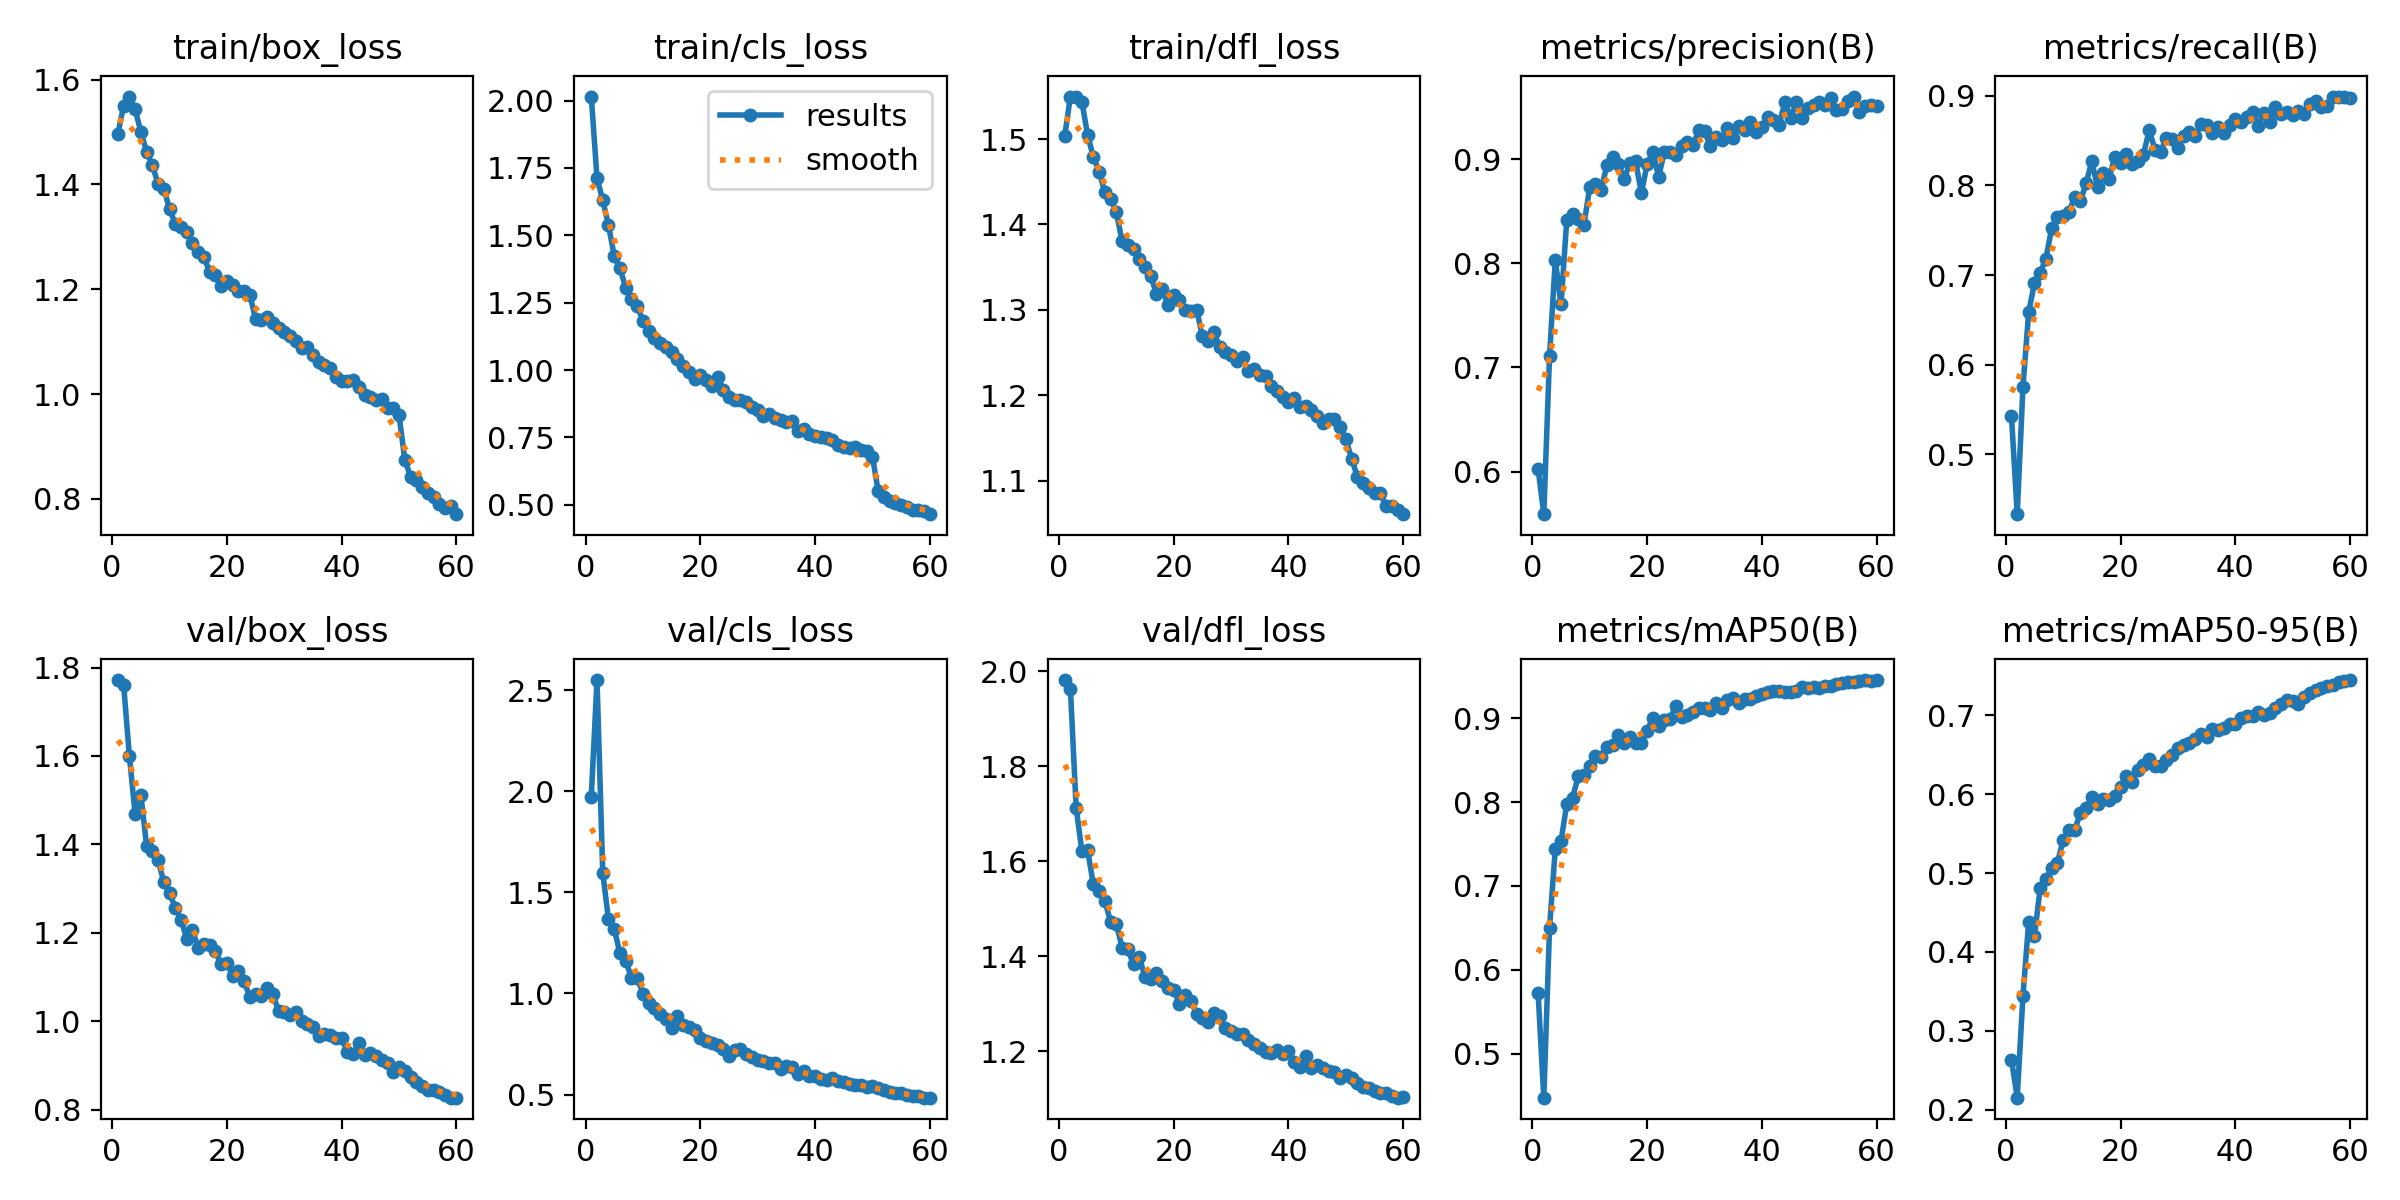

Source data for this figure (header and first rows):
epoch, time, train/box_loss, train/cls_loss, train/dfl_loss, metrics/precision(B), metrics/recall(B), metrics/mAP50(B), metrics/mAP50-95(B), val/box_loss, val/cls_loss, val/dfl_loss, lr/pg0, lr/pg1, lr/pg2
1, 43.58, 1.496, 2.015, 1.503, 0.6028, 0.543, 0.5726, 0.2634, 1.772, 1.973, 1.982, 0.000475, 0.000475, 0.000475
2, 80.52, 1.55, 1.712, 1.55, 0.5591, 0.4333, 0.4475, 0.2154, 1.761, 2.551, 1.964, 0.0009357, 0.0009357, 0.0009357
3, 116.9, 1.568, 1.63, 1.55, 0.7113, 0.5749, 0.6503, 0.3443, 1.6, 1.597, 1.713, 0.001381, 0.001381, 0.001381
4, 154.1, 1.544, 1.537, 1.544, 0.8031, 0.6588, 0.744, 0.4384, 1.47, 1.366, 1.621, 0.001358, 0.001358, 0.001358
5, 190.8, 1.5, 1.424, 1.505, 0.7606, 0.6906, 0.7537, 0.4203, 1.513, 1.319, 1.624, 0.001335, 0.001335, 0.001335
6, 227.4, 1.463, 1.378, 1.479, 0.8415, 0.7024, 0.7972, 0.4806, 1.397, 1.198, 1.552, 0.001311, 0.001311, 0.001311
7, 264, 1.437, 1.305, 1.462, 0.8471, 0.7183, 0.8051, 0.4923, 1.386, 1.162, 1.539, 0.001288, 0.001288, 0.001288
8, 300.6, 1.401, 1.263, 1.438, 0.8425, 0.752, 0.8304, 0.5061, 1.365, 1.079, 1.517, 0.001264, 0.001264, 0.001264
9, 337.3, 1.392, 1.237, 1.43, 0.8371, 0.7643, 0.8317, 0.5129, 1.315, 1.078, 1.473, 0.00124, 0.00124, 0.00124
10, 373.9, 1.354, 1.183, 1.415, 0.8731, 0.7657, 0.8434, 0.5416, 1.291, 0.9995, 1.469, 0.001217, 0.001217, 0.001217
11, 411.5, 1.324, 1.144, 1.38, 0.8762, 0.7699, 0.8551, 0.5542, 1.256, 0.9528, 1.419, 0.001193, 0.001193, 0.001193
12, 450.3, 1.32, 1.118, 1.377, 0.8707, 0.787, 0.8532, 0.5548, 1.23, 0.927, 1.415, 0.00117, 0.00117, 0.00117
13, 488.9, 1.308, 1.1, 1.371, 0.8944, 0.7822, 0.866, 0.5756, 1.187, 0.8992, 1.384, 0.001146, 0.001146, 0.001146
14, 527.6, 1.288, 1.087, 1.359, 0.9021, 0.8024, 0.8682, 0.5821, 1.206, 0.873, 1.4, 0.001122, 0.001122, 0.001122
15, 566.1, 1.272, 1.068, 1.351, 0.895, 0.827, 0.8801, 0.5964, 1.166, 0.829, 1.356, 0.001099, 0.001099, 0.001099
16, 604.6, 1.261, 1.042, 1.339, 0.8811, 0.7978, 0.8709, 0.5875, 1.174, 0.8877, 1.352, 0.001075, 0.001075, 0.001075
17, 641.7, 1.233, 1.016, 1.319, 0.896, 0.814, 0.8771, 0.5934, 1.172, 0.8465, 1.364, 0.001052, 0.001052, 0.001052
18, 678.9, 1.228, 0.9911, 1.325, 0.898, 0.8073, 0.8708, 0.5925, 1.158, 0.8333, 1.349, 0.001028, 0.001028, 0.001028
19, 717.5, 1.206, 0.9668, 1.306, 0.8674, 0.8317, 0.8703, 0.5972, 1.129, 0.8193, 1.333, 0.001005, 0.001005, 0.001005
20, 754.2, 1.215, 0.9813, 1.318, 0.8952, 0.8252, 0.8851, 0.6096, 1.131, 0.7798, 1.33, 0.000981, 0.000981, 0.000981
21, 792.5, 1.208, 0.9639, 1.312, 0.907, 0.8348, 0.9004, 0.6228, 1.102, 0.7631, 1.3, 0.0009574, 0.0009574, 0.0009574
22, 830.8, 1.196, 0.9418, 1.299, 0.8832, 0.8243, 0.8908, 0.6155, 1.113, 0.7556, 1.319, 0.0009339, 0.0009339, 0.0009339
23, 869.1, 1.196, 0.9754, 1.298, 0.9065, 0.8268, 0.8975, 0.6309, 1.091, 0.7467, 1.307, 0.0009103, 0.0009103, 0.0009103
24, 905.8, 1.189, 0.9273, 1.3, 0.9068, 0.8343, 0.8995, 0.6373, 1.054, 0.7245, 1.279, 0.0008867, 0.0008867, 0.0008867
25, 943, 1.143, 0.9003, 1.269, 0.9042, 0.8616, 0.9142, 0.6451, 1.061, 0.6905, 1.27, 0.0008631, 0.0008631, 0.0008631
26, 980.1, 1.142, 0.8903, 1.264, 0.9122, 0.8399, 0.9008, 0.6355, 1.058, 0.7188, 1.263, 0.0008395, 0.0008395, 0.0008395
27, 1017, 1.147, 0.8882, 1.273, 0.9161, 0.8377, 0.904, 0.6362, 1.075, 0.7271, 1.28, 0.000816, 0.000816, 0.000816
28, 1054, 1.135, 0.8826, 1.257, 0.9135, 0.8531, 0.9075, 0.6428, 1.061, 0.6984, 1.274, 0.0007924, 0.0007924, 0.0007924
29, 1091, 1.125, 0.8618, 1.251, 0.9277, 0.8512, 0.9125, 0.6502, 1.024, 0.6858, 1.25, 0.0007688, 0.0007688, 0.0007688
30, 1128, 1.118, 0.8508, 1.247, 0.9268, 0.8417, 0.9121, 0.6582, 1.022, 0.6719, 1.242, 0.0007452, 0.0007452, 0.0007452
31, 1167, 1.111, 0.8302, 1.24, 0.9127, 0.8549, 0.9101, 0.6621, 1.014, 0.6665, 1.236, 0.0007216, 0.0007216, 0.0007216
32, 1205, 1.102, 0.8351, 1.245, 0.9216, 0.8595, 0.918, 0.6654, 1.02, 0.6573, 1.237, 0.0006981, 0.0006981, 0.0006981
33, 1244, 1.088, 0.8211, 1.228, 0.9185, 0.8546, 0.9121, 0.6705, 1, 0.6564, 1.225, 0.0006745, 0.0006745, 0.0006745
34, 1281, 1.09, 0.816, 1.23, 0.9301, 0.8686, 0.9215, 0.6765, 0.9936, 0.6247, 1.217, 0.0006509, 0.0006509, 0.0006509
35, 1319, 1.075, 0.8058, 1.223, 0.9205, 0.8669, 0.9235, 0.6727, 0.986, 0.64, 1.207, 0.0006273, 0.0006273, 0.0006273
36, 1356, 1.061, 0.811, 1.222, 0.9314, 0.8579, 0.9182, 0.6827, 0.9656, 0.6349, 1.199, 0.0006038, 0.0006038, 0.0006038
37, 1393, 1.055, 0.7754, 1.21, 0.9283, 0.8651, 0.9231, 0.6807, 0.9701, 0.6038, 1.198, 0.0005802, 0.0005802, 0.0005802
38, 1430, 1.05, 0.7814, 1.205, 0.9357, 0.8587, 0.9232, 0.6843, 0.969, 0.6144, 1.203, 0.0005566, 0.0005566, 0.0005566
39, 1469, 1.033, 0.7613, 1.198, 0.9261, 0.8677, 0.9258, 0.689, 0.9616, 0.5913, 1.194, 0.000533, 0.000533, 0.000533
40, 1507, 1.025, 0.7563, 1.192, 0.9314, 0.8739, 0.9292, 0.6884, 0.9613, 0.5903, 1.201, 0.0005094, 0.0005094, 0.0005094
41, 1545, 1.026, 0.7503, 1.197, 0.9404, 0.8708, 0.9309, 0.697, 0.9309, 0.5773, 1.177, 0.0004859, 0.0004859, 0.0004859
42, 1583, 1.028, 0.747, 1.186, 0.9379, 0.876, 0.9325, 0.6987, 0.926, 0.5743, 1.167, 0.0004623, 0.0004623, 0.0004623
43, 1620, 1.013, 0.7396, 1.188, 0.9328, 0.8816, 0.9318, 0.6989, 0.95, 0.5832, 1.191, 0.0004387, 0.0004387, 0.0004387
44, 1658, 0.9977, 0.7231, 1.183, 0.9548, 0.8662, 0.9307, 0.7043, 0.9228, 0.5682, 1.164, 0.0004151, 0.0004151, 0.0004151
45, 1694, 0.9951, 0.7159, 1.176, 0.9399, 0.8812, 0.9316, 0.7003, 0.9287, 0.5606, 1.171, 0.0003915, 0.0003915, 0.0003915
46, 1731, 0.9888, 0.7119, 1.168, 0.9548, 0.8704, 0.9328, 0.7033, 0.9204, 0.5528, 1.165, 0.000368, 0.000368, 0.000368
47, 1769, 0.9908, 0.7125, 1.172, 0.9391, 0.8876, 0.9369, 0.7091, 0.9127, 0.5487, 1.159, 0.0003444, 0.0003444, 0.0003444
48, 1807, 0.9738, 0.704, 1.172, 0.9492, 0.8798, 0.9361, 0.714, 0.9058, 0.5462, 1.157, 0.0003208, 0.0003208, 0.0003208
49, 1844, 0.9741, 0.6978, 1.162, 0.9525, 0.882, 0.9373, 0.72, 0.8859, 0.5377, 1.145, 0.0002972, 0.0002972, 0.0002972
50, 1881, 0.9595, 0.6777, 1.148, 0.9548, 0.8789, 0.9364, 0.7178, 0.8961, 0.5404, 1.15, 0.0002737, 0.0002737, 0.0002737
51, 1940, 0.8746, 0.5494, 1.126, 0.9519, 0.8826, 0.9381, 0.7143, 0.8872, 0.5321, 1.145, 0.0002501, 0.0002501, 0.0002501
52, 1977, 0.8426, 0.5274, 1.104, 0.9584, 0.8793, 0.9384, 0.723, 0.8743, 0.5239, 1.133, 0.0002265, 0.0002265, 0.0002265
53, 2013, 0.8358, 0.5141, 1.097, 0.9476, 0.8909, 0.941, 0.728, 0.8621, 0.5124, 1.126, 0.0002029, 0.0002029, 0.0002029
54, 2051, 0.8221, 0.5055, 1.092, 0.9483, 0.8936, 0.9421, 0.7316, 0.8544, 0.508, 1.123, 0.0001793, 0.0001793, 0.0001793
55, 2090, 0.8112, 0.4994, 1.085, 0.9556, 0.8878, 0.9435, 0.7346, 0.8449, 0.5059, 1.116, 0.0001558, 0.0001558, 0.0001558
56, 2128, 0.804, 0.4926, 1.085, 0.9602, 0.8883, 0.9431, 0.7366, 0.8445, 0.4977, 1.113, 0.0001322, 0.0001322, 0.0001322
57, 2166, 0.7909, 0.4817, 1.07, 0.9449, 0.8991, 0.944, 0.7386, 0.8389, 0.4924, 1.112, 0.0001086, 0.0001086, 0.0001086
58, 2205, 0.7833, 0.4801, 1.07, 0.9506, 0.8982, 0.9451, 0.7416, 0.8329, 0.4915, 1.107, 8.50255e-05, 8.50255e-05, 8.50255e-05
59, 2244, 0.7865, 0.4768, 1.065, 0.9525, 0.8988, 0.9448, 0.7436, 0.8275, 0.4846, 1.103, 6.1447e-05, 6.1447e-05, 6.1447e-05
60, 2282, 0.7707, 0.4649, 1.061, 0.9509, 0.8969, 0.9454, 0.7446, 0.8271, 0.4852, 1.104, 3.78685e-05, 3.78685e-05, 3.78685e-05
